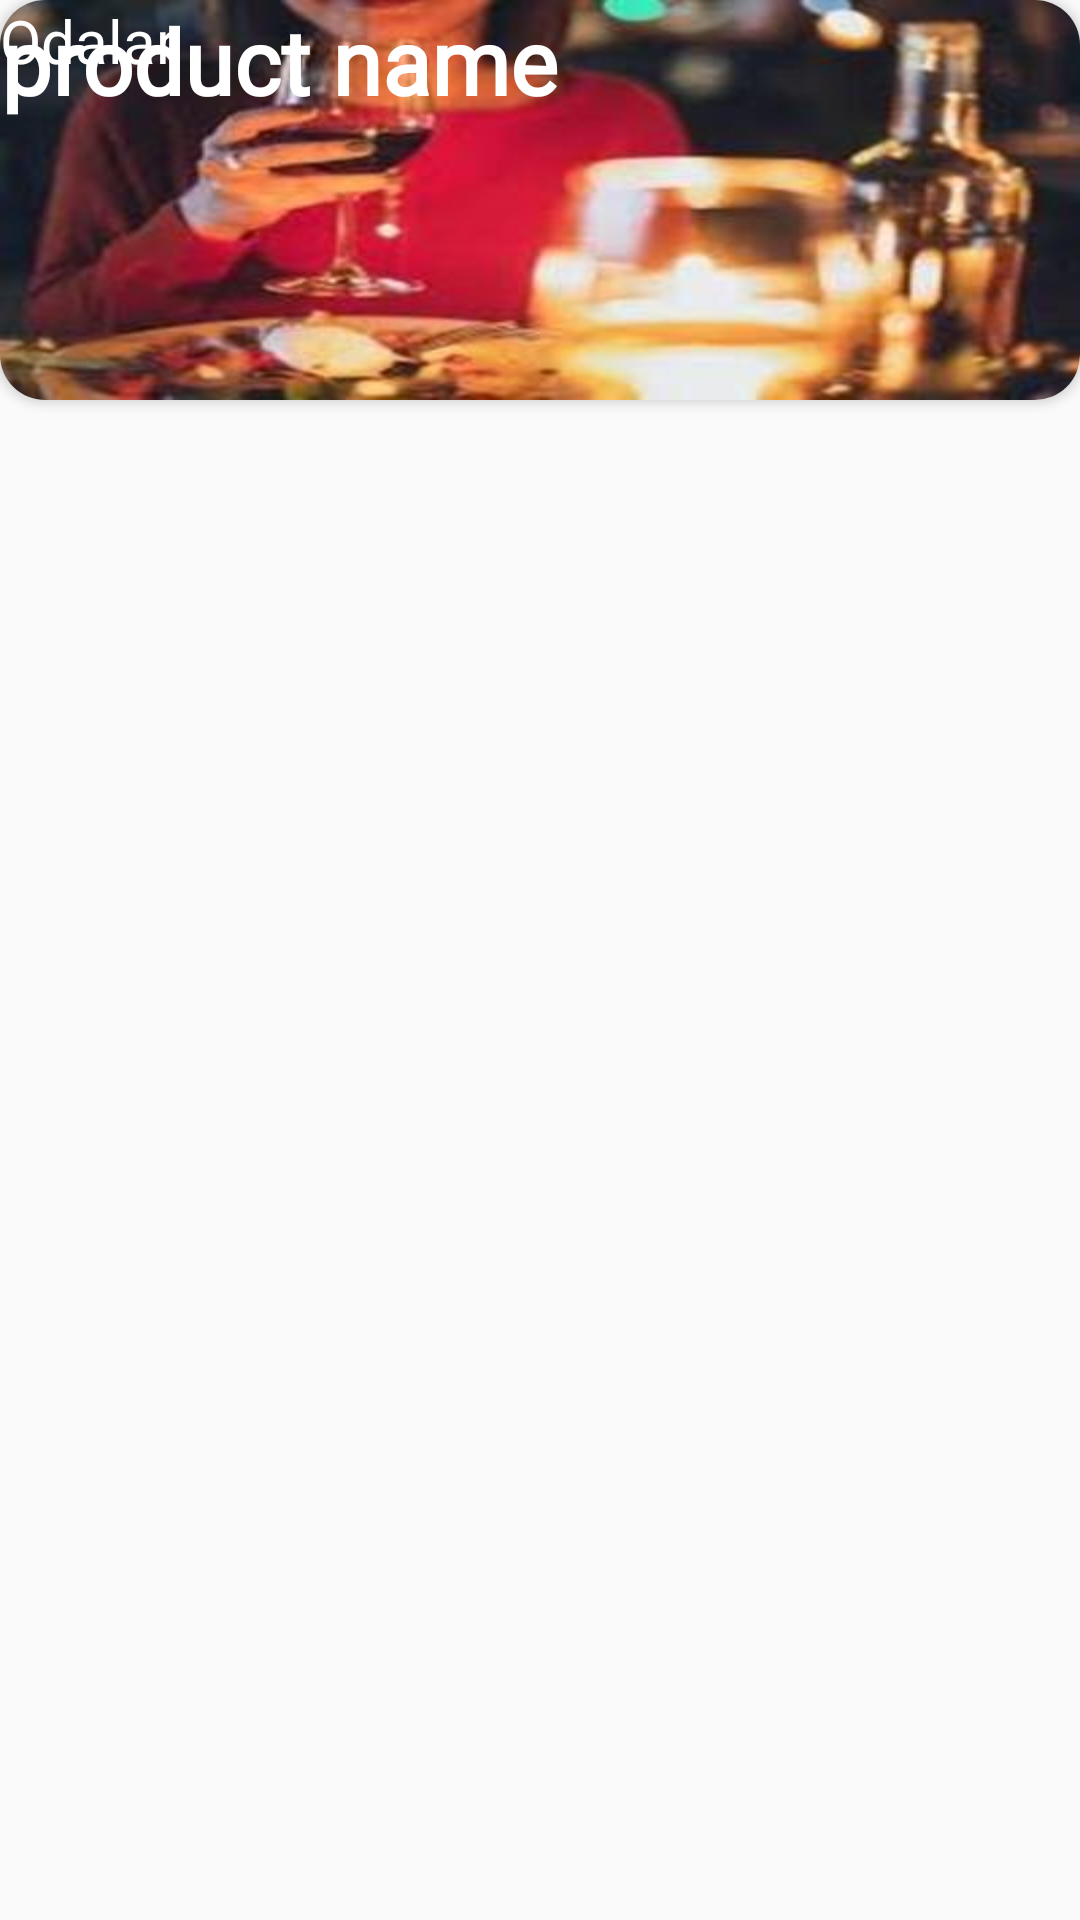

Layout XML and referenced resources for this Android screen:
<!-- AndroidManifest.xml: application theme Theme.Hotella -->
<!-- res/layout/tastes_item.xml -->
<?xml version="1.0" encoding="utf-8"?>
<androidx.constraintlayout.widget.ConstraintLayout
    xmlns:android="http://schemas.android.com/apk/res/android"
    xmlns:app="http://schemas.android.com/apk/res-auto"
    android:layout_width="match_parent"
    android:layout_height="match_parent"
    android:layout_marginBottom="5dp"
    android:layout_marginLeft="5dp"
    android:layout_marginRight="5dp"
    android:layout_marginTop="5dp">
<androidx.cardview.widget.CardView
    android:id="@+id/cardView"
    android:layout_width="0dp"
    android:layout_height="0dp"
    app:layout_constraintDimensionRatio="2.7:1"
    app:layout_constraintTop_toTopOf="parent"
    app:layout_constraintStart_toStartOf="parent"
    app:layout_constraintEnd_toEndOf="parent"
    app:cardCornerRadius="15dp">

    <ImageView
        android:id="@+id/rroomsImage"
        android:layout_width="match_parent"
        android:layout_height="match_parent"

        android:adjustViewBounds="true"

        android:scaleType="fitXY"


        android:background="@drawable/location" />

    <TextView
        android:id="@+id/reecsName"
        android:layout_width="wrap_content"
        android:layout_height="wrap_content"
        android:layout_gravity="start"

        android:fontFamily="@font/bold4"
        android:gravity="center_horizontal"
        android:text="product name"
        android:textColor="@color/white"
        android:textSize="30dp"
        android:textStyle="bold"

        />

    <TextView
        android:layout_width="wrap_content"
        android:layout_height="wrap_content"
        android:gravity="center_horizontal"
        android:text="Odalar"
        android:textColor="@color/white"
        android:textSize="20dp"
        android:textStyle="normal"
        android:id="@+id/tastes"
        app:layout_constraintStart_toStartOf="parent"

        app:layout_constraintBottom_toBottomOf="parent"/>


</androidx.cardview.widget.CardView>
</androidx.constraintlayout.widget.ConstraintLayout>
<!-- resources referenced by this layout -->
<resources>
  <color name="white">#FFFFFFFF</color>
  <!-- drawable location: jpg bitmap (drawable-hdpi, 5567 bytes) -->
  <style name="Theme.Hotella" parent="Theme.AppCompat.DayNight.NoActionBar">
          
          <item name="colorPrimary">@color/purple_500</item>
          <item name="colorPrimaryVariant">@color/purple_700</item>
          <item name="colorOnPrimary">@color/white</item>
          
          <item name="colorSecondary">@color/teal_200</item>
          <item name="colorSecondaryVariant">@color/teal_700</item>
          <item name="colorOnSecondary">@color/black</item>
          
          <item name="android:statusBarColor">?attr/colorPrimaryVariant</item>
          
      </style>
  <color name="purple_500">#FF6200EE</color>
  <color name="purple_700">#FF3700B3</color>
  <color name="teal_200">#FF03DAC5</color>
  <color name="teal_700">#FF018786</color>
  <color name="black">#FF000000</color>
</resources>
